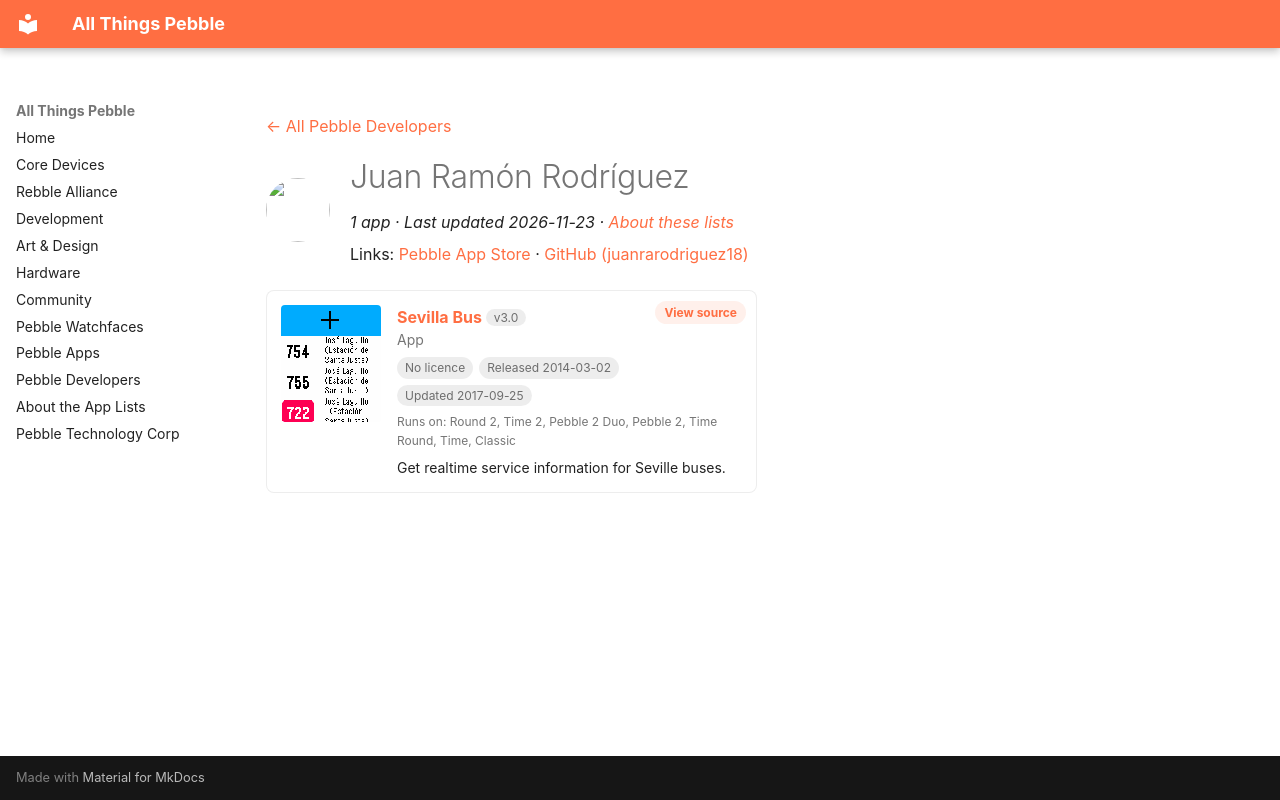

repository: saltedlolly/all-things-pebble · page: developers/juan-ramon-rodriguez.html · generator: mkdocs

---
title: "Juan Ramón Rodríguez"
hide:
  - toc
---

<!-- Generated by scripts/update_app_directory.py: do not edit by hand -->
[← All Pebble Developers](../developers.md)

<div class="dev-header" markdown>
<img class="dev-avatar" src="https://github.com/juanrarodriguez18.png?size=128" alt="" width="64" height="64" loading="lazy" onerror="this.remove()">
<div class="dev-intro" markdown>

# Juan Ramón Rodríguez

*1 app · Last updated 2026-11-23 · [About these lists](../about-app-lists.md)*

Links: [Pebble App Store](https://apps.repebble.com/apps/dev/juan-ram-n-rodr-guez_54de19613d38fe91380000a0) · [GitHub (juanrarodriguez18)](https://github.com/juanrarodriguez18)

</div>
</div>

<div class="app-grid dev-apps" data-search-exclude>
<div class="app-card" data-type="watchapp" data-title="sevilla bus" data-released="2014-03-02" data-updated="2017-09-25">
<a class="app-shot" href="https://apps.repebble.com/53131440bb31cfb4250001ac" data-search-exclude><img src="../images/apps/53131440bb31cfb4250001ac.png" alt="Sevilla Bus" loading="lazy"></a>
<div class="app-info">
<h2 class="app-name" id="app-53131440bb31cfb4250001ac"><a href="https://apps.repebble.com/53131440bb31cfb4250001ac">Sevilla Bus</a> <span class="app-version" title="Latest version" data-search-exclude>v3.0</span></h2>
<a class="app-source" href="https://github.com/juanrarodriguez18/Sevilla-Bus" title="Source code" data-search-exclude>View source</a>
<div class="app-dev">App</div>
<div class="app-tags" data-search-exclude><span class="app-licence app-licence--none" title="Licence">No licence</span> <span title="First published in the app store">Released 2014-03-02</span> <span title="Latest release in the app store">Updated 2017-09-25</span></div>
<div class="app-watches" title="Supported watches" data-search-exclude>Runs on: Round 2, Time 2, Pebble 2 Duo, Pebble 2, Time Round, Time, Classic</div>
<p class="app-desc">Get realtime service information for Seville buses.</p>
</div>
</div>
</div>
